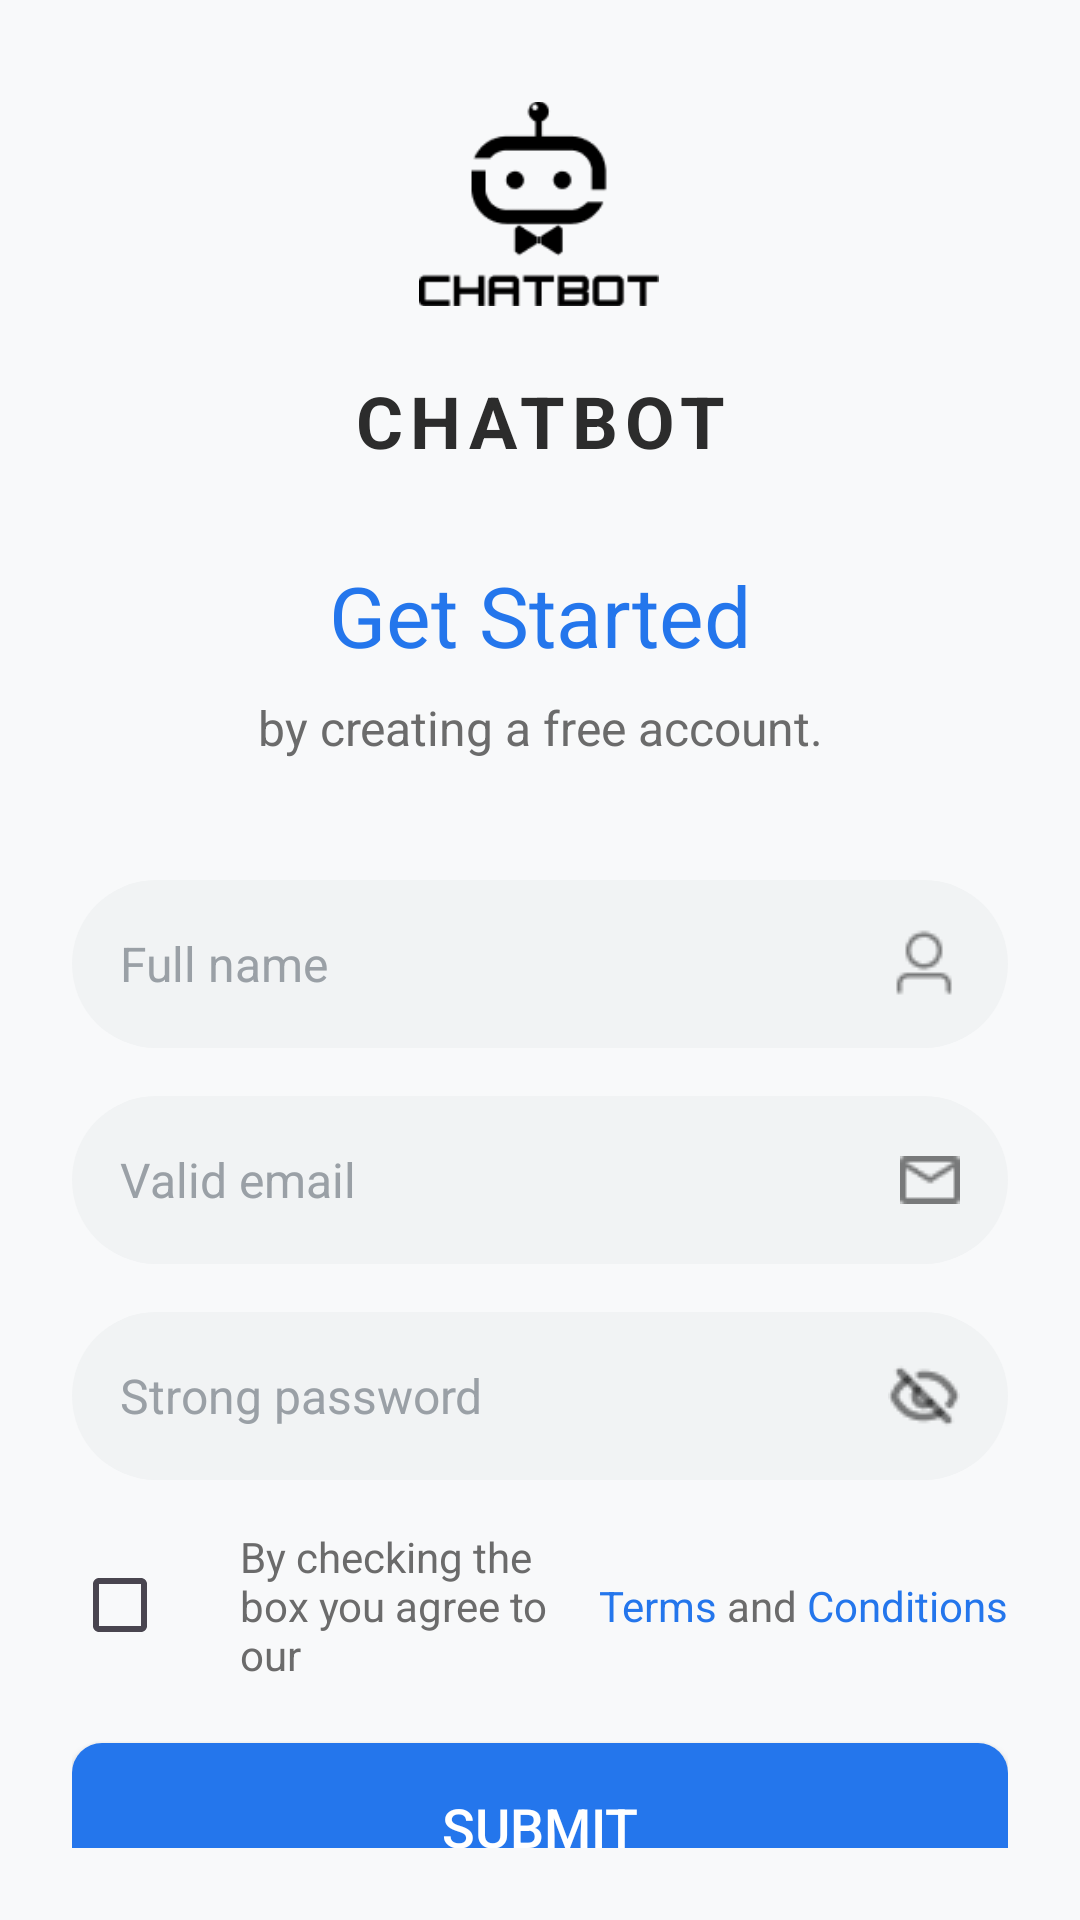

Reconstruct the res/layout file that produces this screen, plus the resources it refers to.
<!-- AndroidManifest.xml: application theme Theme.KimYushin -->
<!-- res/layout/activity_signup.xml -->
<?xml version="1.0" encoding="utf-8"?>
<androidx.constraintlayout.widget.ConstraintLayout xmlns:android="http://schemas.android.com/apk/res/android"
    xmlns:app="http://schemas.android.com/apk/res-auto"
    xmlns:tools="http://schemas.android.com/tools"
    android:layout_width="match_parent"
    android:layout_height="match_parent"
    android:background="#F8F9FA"
    android:padding="24dp"
    tools:context=".SignupActivity">


    <ImageView
        android:id="@+id/iv_robot_logo"
        android:layout_width="80dp"
        android:layout_height="80dp"
        android:layout_marginTop="4dp"
        android:contentDescription="Robot Logo"
        android:src="@drawable/logo"
        app:layout_constraintEnd_toEndOf="parent"
        app:layout_constraintHorizontal_bias="0.498"
        app:layout_constraintStart_toStartOf="parent"
        app:layout_constraintTop_toTopOf="parent" />

    <TextView
        android:id="@+id/tv_title_chatbot"
        android:layout_width="wrap_content"
        android:layout_height="wrap_content"
        android:layout_marginTop="16dp"
        android:text="CHATBOT"
        android:textColor="#2C2C2C"
        android:textSize="24sp"
        android:textStyle="bold"
        android:letterSpacing="0.1"
        app:layout_constraintEnd_toEndOf="parent"
        app:layout_constraintStart_toStartOf="parent"
        app:layout_constraintTop_toBottomOf="@+id/iv_robot_logo" />


    <TextView
        android:id="@+id/tv_signup_title"
        android:layout_width="wrap_content"
        android:layout_height="wrap_content"
        android:layout_marginTop="30dp"
        android:text="Get Started"
        android:textColor="#2476EC"
        android:textSize="28sp"
        android:textStyle="normal"
        app:layout_constraintEnd_toEndOf="parent"
        app:layout_constraintStart_toStartOf="parent"
        app:layout_constraintTop_toBottomOf="@+id/tv_title_chatbot" />


    <TextView
        android:id="@+id/tv_subtitle"
        android:layout_width="wrap_content"
        android:layout_height="wrap_content"
        android:layout_marginTop="8dp"
        android:text="by creating a free account."
        android:textColor="#6B6B6B"
        android:textSize="16sp"
        app:layout_constraintEnd_toEndOf="parent"
        app:layout_constraintStart_toStartOf="parent"
        app:layout_constraintTop_toBottomOf="@+id/tv_signup_title" />


    <EditText
        android:id="@+id/et_full_name"
        android:layout_width="0dp"
        android:layout_height="56dp"
        android:layout_marginTop="40dp"
        android:hint="Full name"
        android:inputType="textPersonName"
        android:background="@drawable/rounded_text"
        android:padding="16dp"
        android:textColor="#2C2C2C"
        android:textSize="16sp"
        android:textColorHint="#9AA0A6"
        android:drawableEnd="@drawable/user"
        android:drawablePadding="12dp"
        app:layout_constraintEnd_toEndOf="parent"
        app:layout_constraintStart_toStartOf="parent"
        app:layout_constraintTop_toBottomOf="@+id/tv_subtitle" />


    <EditText
        android:id="@+id/et_email"
        android:layout_width="0dp"
        android:layout_height="56dp"
        android:layout_marginTop="16dp"
        android:hint="Valid email"
        android:inputType="textEmailAddress"
        android:background="@drawable/rounded_text"
        android:padding="16dp"
        android:textColor="#2C2C2C"
        android:textSize="16sp"
        android:textColorHint="#9AA0A6"
        android:drawableEnd="@drawable/mail"
        android:drawablePadding="12dp"
        app:layout_constraintEnd_toEndOf="parent"
        app:layout_constraintStart_toStartOf="parent"
        app:layout_constraintTop_toBottomOf="@+id/et_full_name" />




    <EditText
        android:id="@+id/et_password"
        android:layout_width="0dp"
        android:layout_height="56dp"
        android:layout_marginTop="16dp"
        android:hint="Strong password"
        android:inputType="textPassword"
        android:background="@drawable/rounded_text"
        android:padding="16dp"
        android:textColor="#2C2C2C"
        android:textSize="16sp"
        android:textColorHint="#9AA0A6"
        android:drawableEnd="@drawable/eye"
        android:drawablePadding="12dp"
        app:layout_constraintEnd_toEndOf="parent"
        app:layout_constraintStart_toStartOf="parent"
        app:layout_constraintTop_toBottomOf="@+id/et_email" />


    <LinearLayout
        android:id="@+id/ll_terms"
        android:layout_width="0dp"
        android:layout_height="wrap_content"
        android:layout_marginTop="16dp"
        android:orientation="horizontal"
        android:gravity="start|center_vertical"
        app:layout_constraintEnd_toEndOf="parent"
        app:layout_constraintStart_toStartOf="parent"
        app:layout_constraintTop_toBottomOf="@+id/et_password">

        <CheckBox
            android:id="@+id/cb_terms"
            android:layout_width="wrap_content"
            android:layout_height="wrap_content"
            android:layout_marginEnd="8dp" />

        <TextView
            android:layout_width="120dp"
            android:layout_height="wrap_content"
            android:layout_weight="1"
            android:text="By checking the box you agree to our "
            android:textColor="#6B6B6B"
            android:textSize="14sp" />

        <TextView
            android:id="@+id/tv_terms"
            android:layout_width="wrap_content"
            android:layout_height="wrap_content"
            android:text="Terms"
            android:textColor="#2476EC"
            android:textSize="14sp"
            android:clickable="true"
            android:focusable="true" />

        <TextView
            android:layout_width="wrap_content"
            android:layout_height="wrap_content"
            android:text=" and "
            android:textColor="#6B6B6B"
            android:textSize="14sp" />

        <TextView
            android:id="@+id/tv_conditions"
            android:layout_width="wrap_content"
            android:layout_height="wrap_content"
            android:text="Conditions"
            android:textColor="#2476EC"
            android:textSize="14sp"
            android:clickable="true"
            android:focusable="true" />

    </LinearLayout>


    <Button
        android:id="@+id/btn_submit"
        android:layout_width="0dp"
        android:layout_height="56dp"
        android:layout_marginTop="20dp"
        android:text="Submit"
        android:textColor="#FFFFFF"
        android:textSize="18sp"
        android:textStyle="normal"
        android:background="@drawable/button"
        app:backgroundTint="@null"
        app:layout_constraintEnd_toEndOf="parent"
        app:layout_constraintStart_toStartOf="parent"
        app:layout_constraintTop_toBottomOf="@+id/ll_terms" />


    <LinearLayout
        android:id="@+id/ll_login"
        android:layout_width="wrap_content"
        android:layout_height="wrap_content"
        android:layout_marginTop="24dp"
        android:orientation="horizontal"
        app:layout_constraintEnd_toEndOf="parent"
        app:layout_constraintStart_toStartOf="parent"
        app:layout_constraintTop_toBottomOf="@+id/btn_submit">

        <TextView
            android:layout_width="wrap_content"
            android:layout_height="wrap_content"
            android:text="Already a member? "
            android:textColor="#6B6B6B"
            android:textSize="14sp" />

        <TextView
            android:id="@+id/tv_login_link"
            android:layout_width="wrap_content"
            android:layout_height="wrap_content"
            android:text="Login in"
            android:textColor="#2476EC"
            android:textSize="14sp"
            android:clickable="true"
            android:focusable="true" />

    </LinearLayout>

</androidx.constraintlayout.widget.ConstraintLayout>
<!-- resources referenced by this layout -->
<resources>
  <!-- drawable button (drawable) -->
  <?xml version="1.0" encoding="utf-8"?>
  <shape xmlns:android="http://schemas.android.com/apk/res/android">
      <solid android:color="#2476EC" />
      <corners android:radius="10dp" />
  </shape>
  <!-- drawable eye: png bitmap (drawable, 613 bytes) -->
  <!-- drawable logo: png bitmap (drawable, 1842 bytes) -->
  <!-- drawable mail: png bitmap (drawable, 332 bytes) -->
  <!-- drawable rounded_text (drawable) -->
  <?xml version="1.0" encoding="utf-8"?>
  <shape xmlns:android="http://schemas.android.com/apk/res/android">
      <solid android:color="#F1F3F4" />
      <corners android:radius="42dp" />
  </shape>
  <!-- drawable user: png bitmap (drawable, 427 bytes) -->
  <style name="Theme.KimYushin" parent="Base.Theme.KimYushin" />
  <style name="Base.Theme.KimYushin" parent="Theme.Material3.DayNight.NoActionBar">
          
          
      </style>
</resources>
